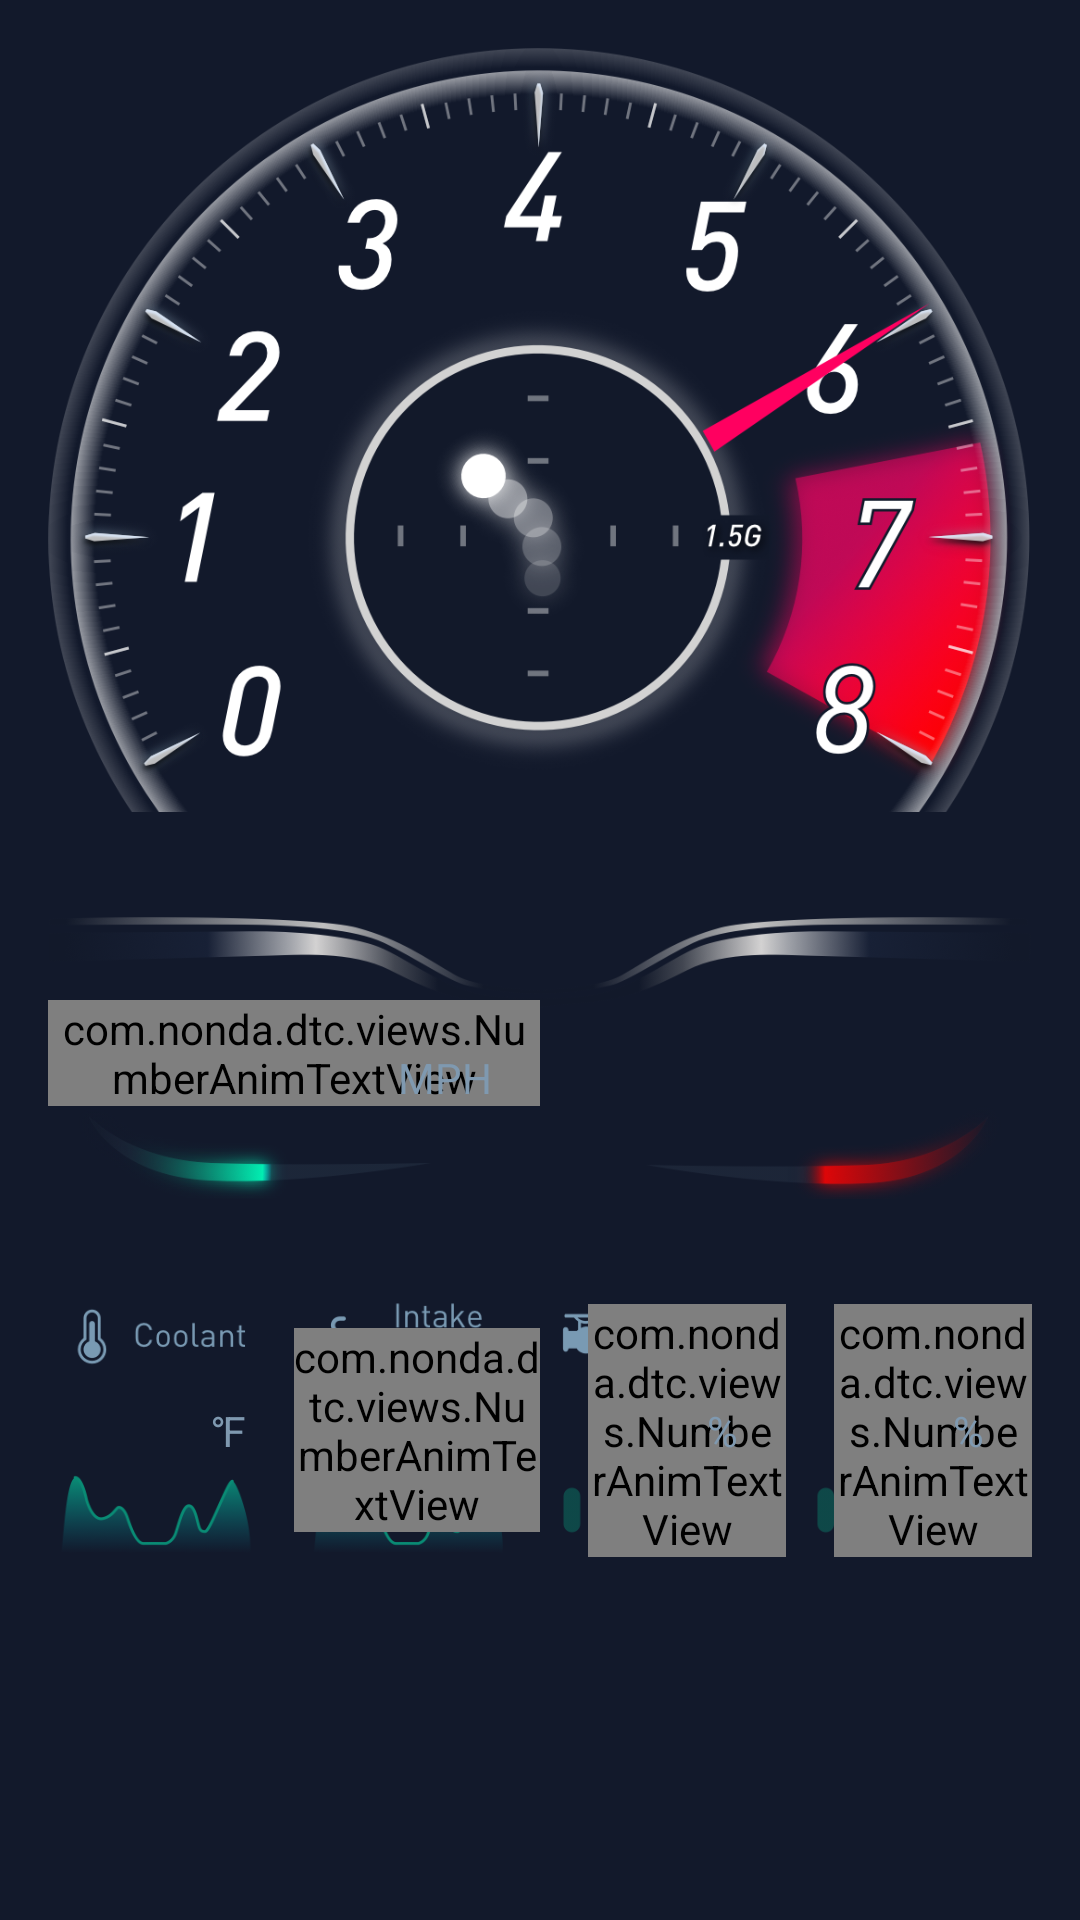

Here is an Android app screen rendered from its layout file. Give the layout XML and the strings, colors and styles it references.
<!-- AndroidManifest.xml: application theme AppTheme -->
<!-- res/layout/fragment_sport.xml -->
<?xml version="1.0" encoding="utf-8"?>
<LinearLayout xmlns:android="http://schemas.android.com/apk/res/android"
    xmlns:tools="http://schemas.android.com/tools"
    android:layout_width="match_parent"
    android:layout_height="match_parent"
    android:background="@color/colorPrimary"
    android:orientation="vertical">

    <ImageView
        android:layout_width="match_parent"
        android:layout_height="wrap_content"
        android:layout_margin="16dp"
        android:adjustViewBounds="true"
        android:src="@drawable/sport_dashboard_1" />

    <FrameLayout
        android:layout_width="match_parent"
        android:layout_height="wrap_content"
        android:layout_margin="16dp">


        <ImageView
            android:layout_width="match_parent"
            android:layout_height="wrap_content"

            android:adjustViewBounds="true"
            android:src="@drawable/sport_dashboard_2" />

        <LinearLayout
            android:layout_width="match_parent"
            android:layout_height="match_parent"
            android:orientation="horizontal">

            <RelativeLayout
                android:id="@+id/speed_layout"
                android:layout_width="0dp"
                android:layout_height="match_parent"
                android:layout_weight="1">

                <com.nonda.dtc.views.NumberAnimTextView
                    android:id="@+id/mph"
                    style="@style/TextAppearance.Number"
                    android:layout_width="wrap_content"
                    android:layout_height="wrap_content"
                    android:layout_centerInParent="true"
                    tools:text="30" />


                <TextView
                    style="@style/TextAppearance.Normal"
                    android:layout_width="wrap_content"
                    android:layout_height="wrap_content"
                    android:layout_alignBottom="@id/mph"
                    android:layout_alignParentRight="true"
                    android:layout_marginRight="16dp"
                    android:text="MPH" />

            </RelativeLayout>

            <RelativeLayout
                android:layout_width="0dp"
                android:layout_height="match_parent"
                android:layout_weight="1">

            </RelativeLayout>

        </LinearLayout>


    </FrameLayout>

    <FrameLayout
        android:layout_width="match_parent"
        android:layout_height="wrap_content"
        android:layout_margin="16dp">

        <ImageView
            android:layout_width="match_parent"
            android:layout_height="wrap_content"

            android:adjustViewBounds="true"
            android:src="@drawable/sport_dashboard_3" />

        <LinearLayout
            android:layout_width="match_parent"
            android:layout_height="match_parent"
            android:orientation="horizontal">

            <FrameLayout
                android:id="@+id/coolant_layout"
                android:layout_width="0dp"
                android:layout_height="match_parent"
                android:layout_weight="1">

                <TextView
                    android:id="@+id/coolant"
                    style="@style/TextAppearance.Number"
                    android:layout_width="wrap_content"
                    android:layout_height="wrap_content"
                    android:layout_gravity="center_vertical"
                    android:layout_marginLeft="16dp"
                    android:textSize="24sp"
                    tools:text="300"

                    />

                <TextView
                    style="@style/TextAppearance.Normal"
                    android:layout_width="wrap_content"
                    android:layout_height="wrap_content"
                    android:layout_gravity="center_vertical|right"
                    android:layout_marginRight="16dp"
                    android:text="℉" />

            </FrameLayout>

            <FrameLayout
                android:layout_width="0dp"
                android:layout_height="match_parent"
                android:layout_weight="1">

                <com.nonda.dtc.views.NumberAnimTextView
                    android:id="@+id/intake"
                    style="@style/TextAppearance.Number"
                    android:layout_width="wrap_content"
                    android:layout_height="wrap_content"
                    android:layout_gravity="center"
                    tools:text="30"

                    />

            </FrameLayout>

            <FrameLayout
                android:layout_width="0dp"
                android:layout_height="match_parent"
                android:layout_weight="1">

                <com.nonda.dtc.views.NumberAnimTextView
                    android:id="@+id/throttle"
                    style="@style/TextAppearance.Number"
                    android:layout_width="wrap_content"
                    android:layout_height="wrap_content"
                    android:layout_gravity="center_vertical"
                    android:layout_marginLeft="16dp"
                    android:textSize="24sp"
                    tools:text="30" />

                <TextView
                    style="@style/TextAppearance.Normal"
                    android:layout_width="wrap_content"
                    android:layout_height="wrap_content"
                    android:layout_gravity="center_vertical|right"
                    android:layout_marginRight="16dp"
                    android:text="%" />

            </FrameLayout>

            <FrameLayout
                android:layout_width="0dp"
                android:layout_height="match_parent"
                android:layout_weight="1">

                <com.nonda.dtc.views.NumberAnimTextView
                    android:id="@+id/load"
                    style="@style/TextAppearance.Number"
                    android:layout_width="wrap_content"
                    android:layout_height="wrap_content"
                    android:layout_gravity="center_vertical"
                    android:layout_marginLeft="16dp"
                    android:textSize="24sp"
                    tools:text="30" />

                <TextView
                    android:layout_width="wrap_content"
                    android:layout_height="wrap_content"
                    android:layout_gravity="center_vertical|right"
                    android:layout_marginRight="16dp"
                    style="@style/TextAppearance.Normal"
                    android:text="%" />

            </FrameLayout>

        </LinearLayout>

    </FrameLayout>


</LinearLayout>
<!-- resources referenced by this layout -->
<resources>
  <color name="colorPrimary">#12192B</color>
  <!-- drawable sport_dashboard_1: png bitmap (drawable-xxhdpi, 527484 bytes) -->
  <!-- drawable sport_dashboard_2: png bitmap (drawable-xxhdpi, 102973 bytes) -->
  <!-- drawable sport_dashboard_3: png bitmap (drawable-xxhdpi, 37116 bytes) -->
  <style name="TextAppearance.Normal" parent="android:TextAppearance">
          
          <item name="android:textColor">@color/selected</item>
          <item name="android:textSize">14sp</item>
      </style>
  <style name="TextAppearance.Number" parent="android:TextAppearance">
          <item name="android:textColor">@android:color/white</item>
          <item name="android:textSize">30sp</item>
          <item name="fontPath">"fonts/din.ttf</item>
      </style>
  <style name="AppTheme" parent="Theme.AppCompat.Light.NoActionBar">
          
          <item name="colorPrimary">@color/colorPrimary</item>
          <item name="colorPrimaryDark">@android:color/black</item>
          <item name="colorAccent">@color/colorAccent</item>
      </style>
  <color name="selected">#7F99B0</color>
  <color name="colorAccent">#37FDC0</color>
</resources>
